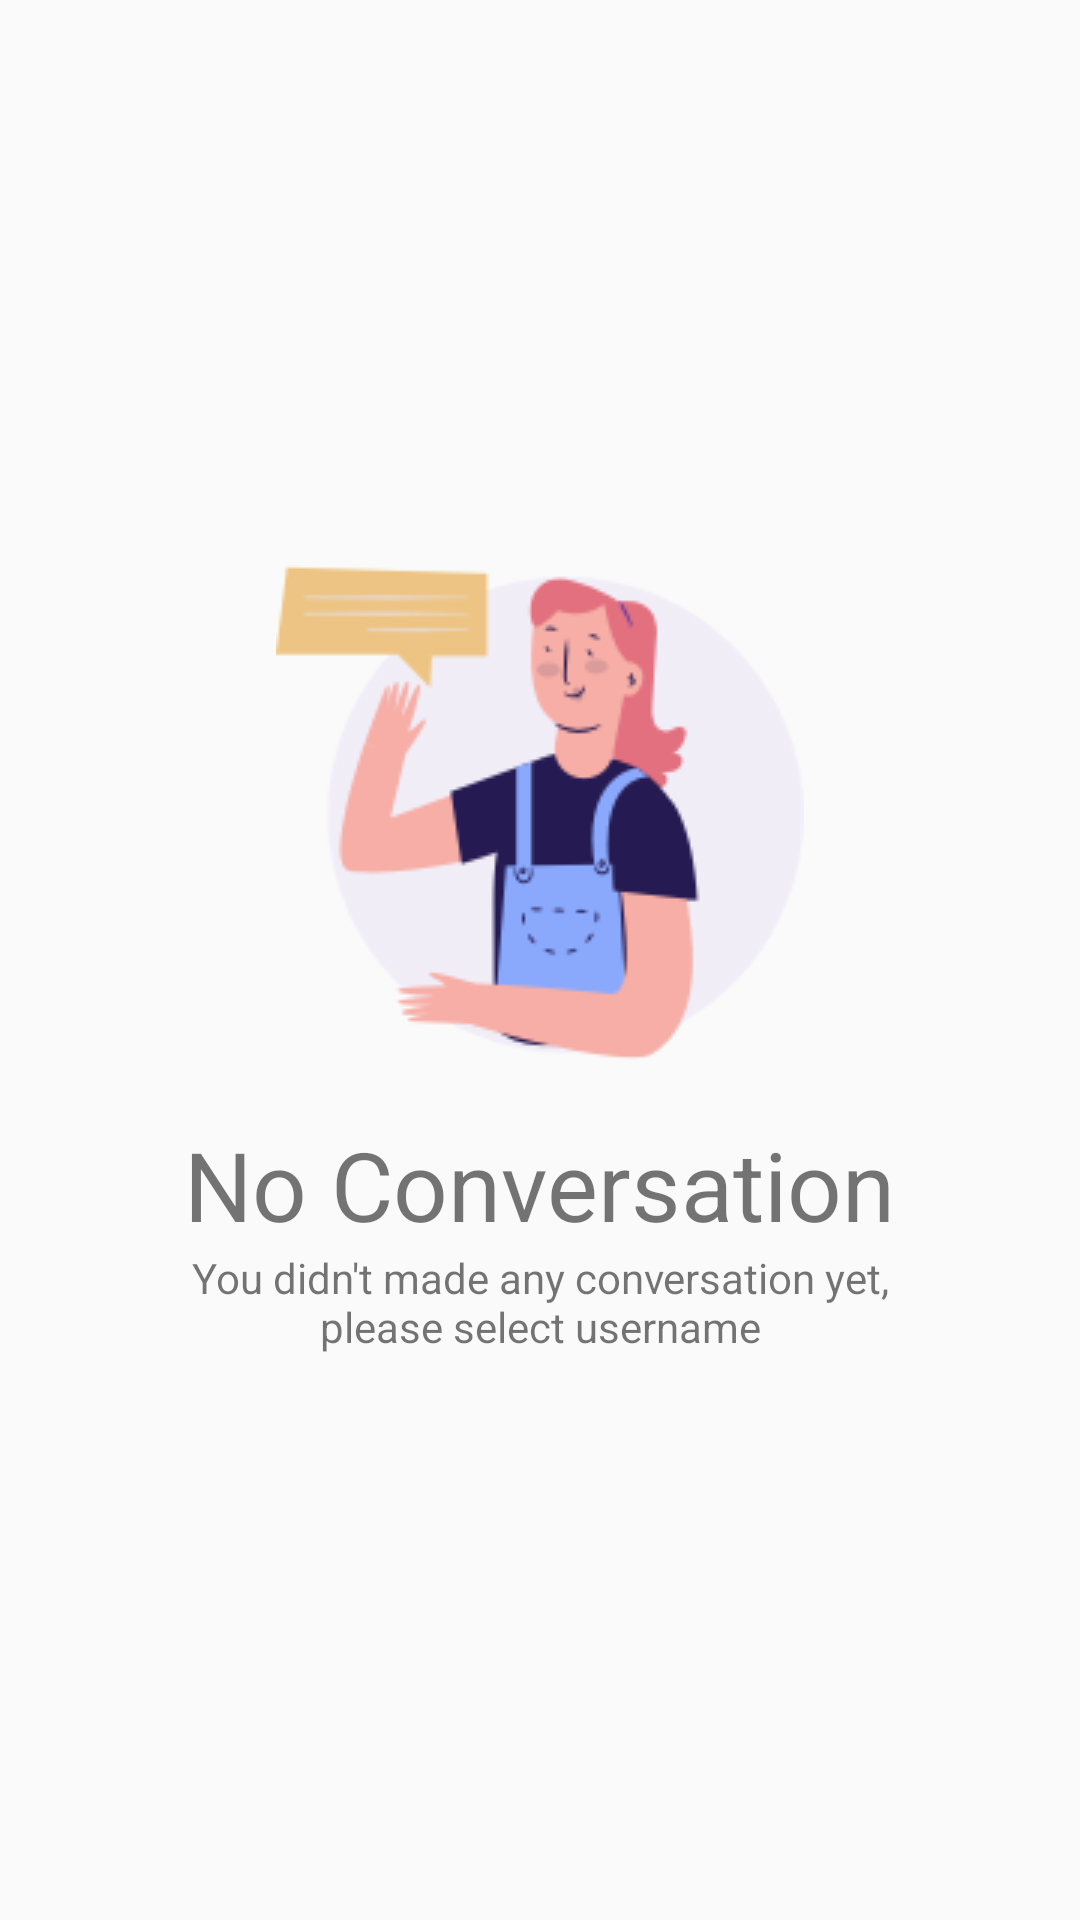

Layout XML and referenced resources for this Android screen:
<!-- AndroidManifest.xml: application theme AppTheme -->
<!-- res/layout/fragment_room_message.xml -->
<?xml version="1.0" encoding="utf-8"?>
<androidx.constraintlayout.widget.ConstraintLayout xmlns:android="http://schemas.android.com/apk/res/android"
    xmlns:app="http://schemas.android.com/apk/res-auto"
    android:layout_width="match_parent"
    android:layout_height="match_parent">

    <ViewSwitcher
        android:id="@+id/view_switcher"
        android:layout_width="match_parent"
        android:layout_height="match_parent"
        app:layout_constraintBottom_toBottomOf="parent"
        app:layout_constraintEnd_toEndOf="parent"
        app:layout_constraintStart_toStartOf="parent"
        app:layout_constraintTop_toTopOf="parent">

        <androidx.constraintlayout.widget.ConstraintLayout
            android:layout_width="match_parent"
            android:layout_height="match_parent">

            <LinearLayout
                android:layout_width="match_parent"
                android:layout_height="match_parent"
                android:gravity="center"
                android:orientation="vertical">

                <ImageView
                    android:layout_width="wrap_content"
                    android:layout_height="wrap_content"
                    android:contentDescription="@string/app_name"
                    android:src="@drawable/empty_chat" />

                <TextView
                    style="@style/RobotoRegular"
                    android:layout_width="wrap_content"
                    android:layout_height="wrap_content"
                    android:layout_marginTop="@dimen/dp20"
                    android:text="@string/no_conversation"
                    android:textSize="@dimen/sp32" />

                <TextView
                    style="@style/RobotoRegular"
                    android:layout_width="wrap_content"
                    android:layout_height="wrap_content"
                    android:gravity="center"
                    android:text="@string/no_conversation_desc" />
            </LinearLayout>
        </androidx.constraintlayout.widget.ConstraintLayout>

        <androidx.recyclerview.widget.RecyclerView
            android:id="@+id/rv_room_message"
            android:layout_width="match_parent"
            android:layout_height="match_parent" />

    </ViewSwitcher>

</androidx.constraintlayout.widget.ConstraintLayout>
<!-- resources referenced by this layout -->
<resources>
  <dimen name="dp20">20dp</dimen>
  <dimen name="sp32">32sp</dimen>
  <!-- drawable empty_chat: png bitmap (drawable, 19981 bytes) -->
  <string name="app_name">Ceting</string>
  <string name="no_conversation">No Conversation</string>
  <string name="no_conversation_desc">You didn\'t made any conversation yet,\nplease select username</string>
  <style name="RobotoRegular">
          <item name="android:fontFamily">sans-serif</item>
      </style>
  <style name="AppTheme" parent="Theme.AppCompat.Light.NoActionBar">
          
          <item name="colorPrimary">@color/colorPrimary</item>
          <item name="colorPrimaryDark">@color/colorPrimaryDark</item>
          <item name="colorAccent">@color/colorAccent</item>
      </style>
  <color name="colorPrimary">#6200EE</color>
  <color name="colorPrimaryDark">#3700B3</color>
  <color name="colorAccent">#03DAC5</color>
</resources>
